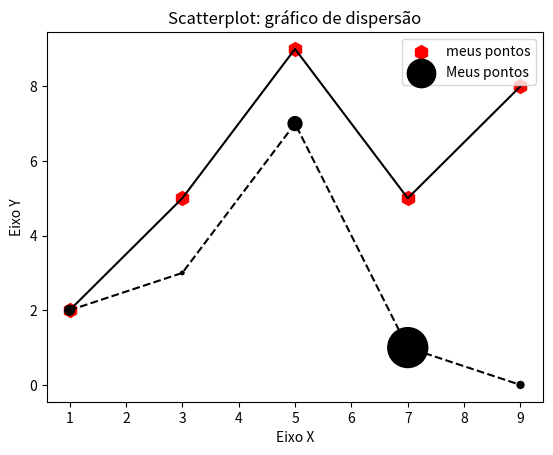

Recreate this plot in Python.
# Visualização de dados com pytho
# Aprenderemos a visualizar dados e alguns conceitos de datascience com o python 
# Usando a blibliote matplotlib

import matplotlib.pyplot as plt

x1 = [1, 3, 5, 7, 9]
y1 = [2, 4, 6, 8, 10]

x2 = [2, 4, 6, 8, 10]
y2 = [2, 5, 9, 5, 8]

titulo = "Meu primeiro grafico com python"
labelx = "Eixo X"
labely = "Eixo Y"

# Legendas do grafico em python
plt.title(titulo)
plt.xlabel(labelx)
plt.ylabel(labely)

# Conseguimos fazer graficos de barrasd com o comando .bar ou de linhas com o comando .plot
# plt.plot(x1, y1)

# Conseguimos comparar dois graficos de barras como vemos a seguir
# plt.bar(x1, y1, label = "Grupo 1")
# plt.bar(x2, y2, label = "Grupo 2")
# plt.legend()

# Consigo mesclar dois tipo de graficos do matplotlib apenas chamando eles com o mesmo valor
plt.plot(x1, y2, color="k")
# Scatterplot, grafico de pontos, label, color e marker servem como parametros para passarmos coisas
plt.scatter(x1, y2,  label= "meus pontos", color = "red", marker= "h", s= 100)
plt.legend()

plt.show()

import matplotlib.pyplot as plt
 
x = [1, 3, 5, 7, 9]
y = [2, 3, 7, 1, 0]
z = [200, 25, 400, 3300, 100]
 
titulo = "Scatterplot: gráfico de dispersão"
eixox = "Eixo X"
eixoy = "Eixo Y"
 
# Legendas
plt.title(titulo)
plt.xlabel(eixox)
plt.ylabel(eixoy)
 
plt.plot(x, y, color="#000000", linestyle="--")
plt.scatter(x, y, label="Meus pontos", color="k", marker=".", s=z)
plt.legend()
# plt.show()
# Configo salvar o grafico em um arquivo de imagem através do método .savefig
plt.savefig("figura1.png", dpi = 300)

